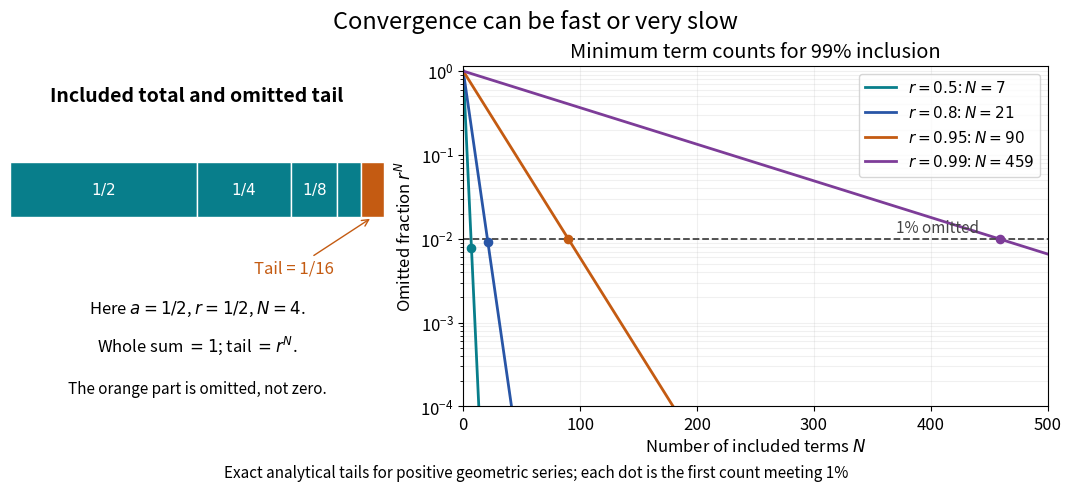

This chart was generated by the following Python code: (Note: this script raises an exception after producing the figure.)
"""Original geometric tail and certified term counts; output PNG to the CWD."""
from pathlib import Path

import matplotlib
matplotlib.use("Agg")
import matplotlib.pyplot as plt
import numpy as np
from matplotlib.patches import Rectangle

plt.rcParams.update({"font.size": 12, "figure.facecolor": "white"})
fig, (left, right) = plt.subplots(1, 2, figsize=(10.6, 4.8),
                                gridspec_kw={"width_ratios": [.8, 1.25]},
                                layout="constrained")
colours = ["#087e8b", "#2855a6", "#c45b12", "#7d3c98"]
ratios = [.5, .8, .95, .99]
counts = np.ceil(np.log(.01)/np.log(ratios)).astype(int)
left.axis("off")
left.set(xlim=(0, 1), ylim=(-.15, 1.2))
left.text(.5, 1.06, "Included total and omitted tail", ha="center",
          fontsize=14, weight="bold")
r, N = .5, 4
cursor = 0.
for k in range(N):
    width = (1-r)*r**k
    left.add_patch(Rectangle((cursor, .60), width, .22,
                            facecolor="#087e8b", edgecolor="white"))
    if k < 3:
        left.text(cursor+width/2, .71, [r"$1/2$", r"$1/4$", r"$1/8$"][k],
                  color="white", ha="center", va="center", fontsize=11)
    cursor += width
left.add_patch(Rectangle((cursor, .60), r**N, .22,
                        facecolor="#c45b12", edgecolor="white"))
left.annotate("Tail = 1/16", xy=(cursor+r**N/2, .60), xytext=(.76, .38),
              ha="center", arrowprops={"arrowstyle": "->", "color": "#c45b12"},
              color="#c45b12", fontsize=12)
left.text(.5, .22, r"Here $a=1/2$, $r=1/2$, $N=4$.", ha="center")
left.text(.5, .07, r"Whole sum $=1$; tail $=r^N$.", ha="center")
left.text(.5, -.10, "The orange part is omitted, not zero.", ha="center", fontsize=11)
grid = np.arange(501)
for r, N, colour in zip(ratios, counts, colours):
    right.semilogy(grid, r**grid, color=colour, lw=2, label=rf"$r={r:g}$: $N={N}$")
    right.scatter(N, r**N, color=colour, s=35, zorder=3)
right.axhline(.01, color="#444444", linestyle="--", linewidth=1.3)
right.text(370, .0118, "1% omitted", fontsize=11, color="#444444")
right.set(xlim=(0, 500), ylim=(.0001, 1.15),
          xlabel=r"Number of included terms $N$",
          ylabel=r"Omitted fraction $r^N$",
          title="Minimum term counts for 99% inclusion")
right.grid(alpha=.18, which="both")
right.legend(loc="upper right", frameon=True, fontsize=11)
fig.suptitle("Convergence can be fast or very slow", fontsize=17)
fig.supxlabel("Exact analytical tails for positive geometric series; each dot is the first count meeting 1%",
              fontsize=11)
fig.savefig(Path(__file__).with_suffix(".png").name, dpi=120, facecolor="white")
plt.close(fig)
